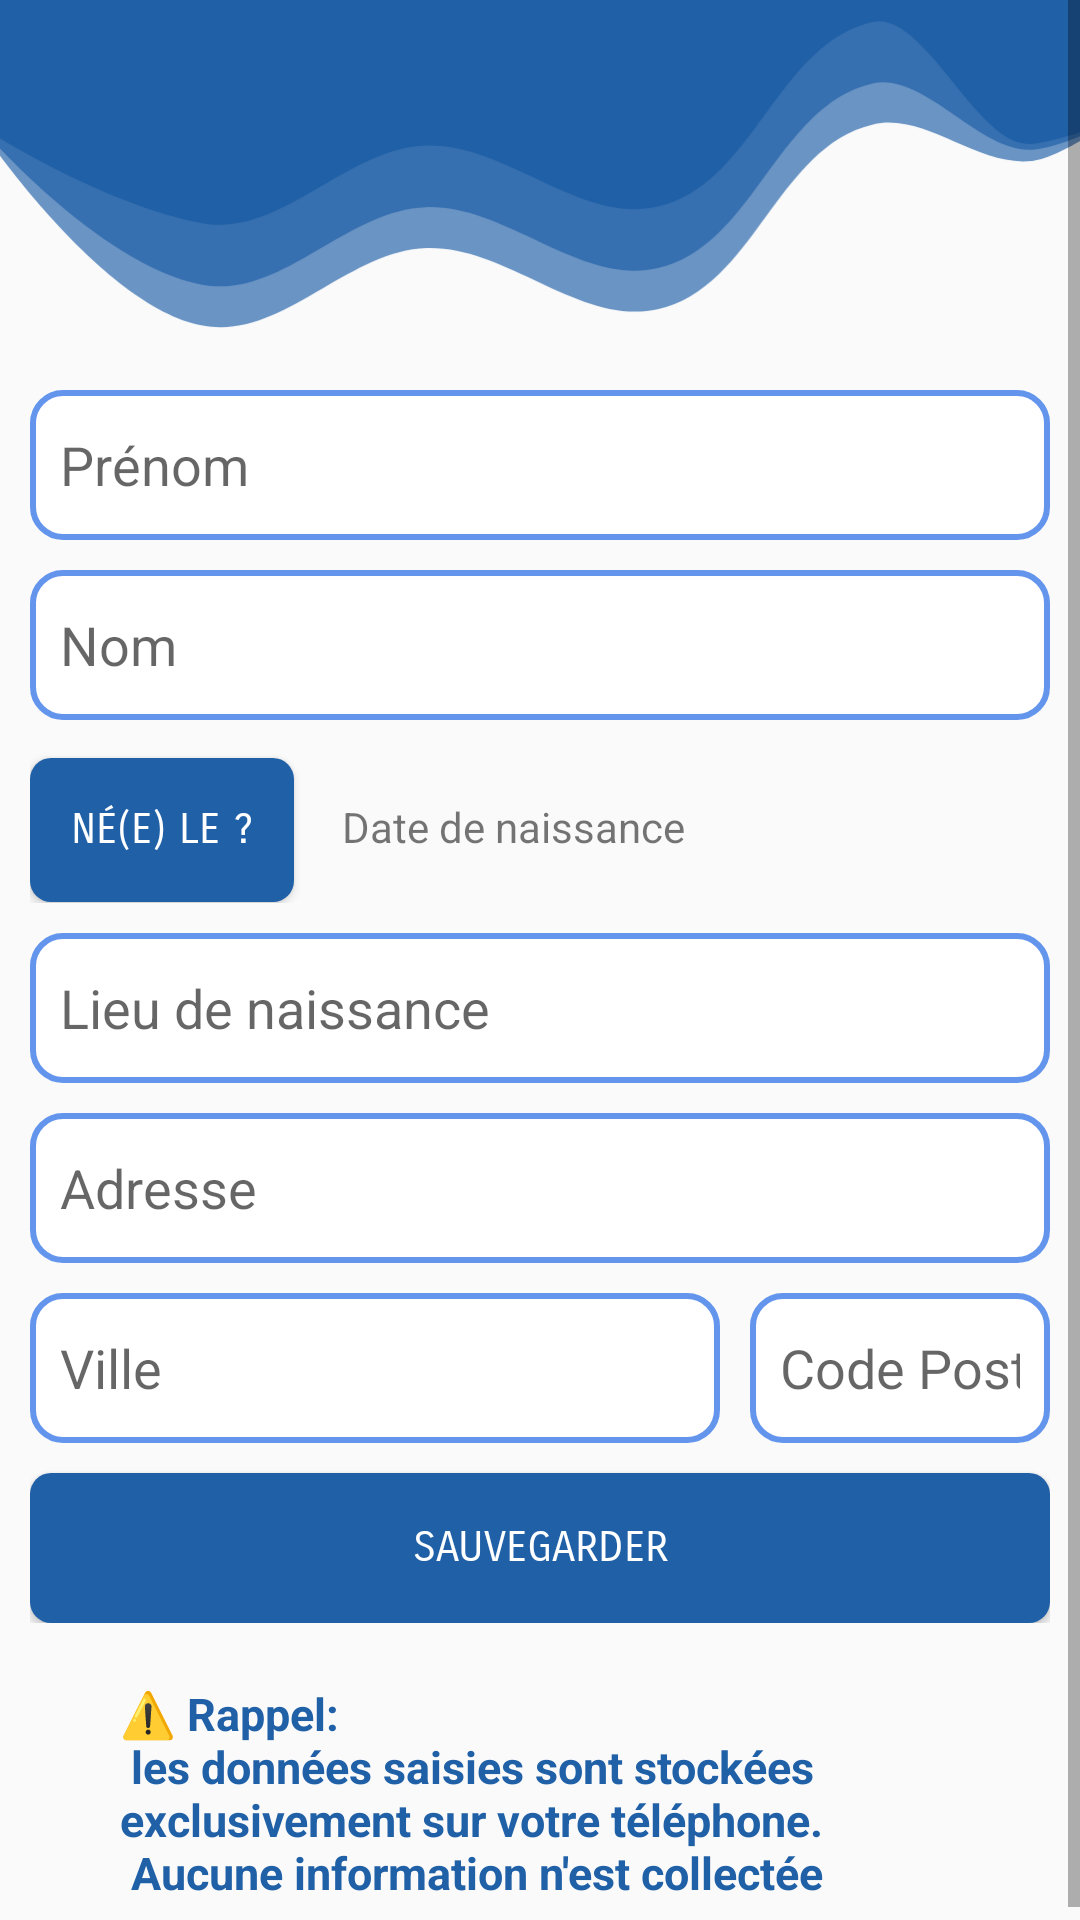

Android layout source for this screen:
<!-- AndroidManifest.xml: activity theme AppTheme -->
<!-- res/layout/activity_set_profile.xml -->
<?xml version="1.0" encoding="utf-8"?>
<androidx.constraintlayout.widget.ConstraintLayout xmlns:android="http://schemas.android.com/apk/res/android"
    xmlns:app="http://schemas.android.com/apk/res-auto"
    xmlns:tools="http://schemas.android.com/tools"
    android:layout_width="match_parent"
    android:layout_height="match_parent"
    tools:context=".SetProfileActivity">

    <ScrollView
        android:layout_width="match_parent"
        android:layout_height="match_parent"
        app:layout_constraintBottom_toBottomOf="parent"
        app:layout_constraintLeft_toLeftOf="parent"
        app:layout_constraintRight_toRightOf="parent"
        app:layout_constraintTop_toTopOf="parent">

        <LinearLayout
            android:orientation="vertical"
            android:layout_width="match_parent"
            android:layout_height="wrap_content">

            <ImageView
                android:layout_width="match_parent"
                android:layout_height="120dp"
                android:adjustViewBounds="true"
                android:scaleType="centerCrop"
                android:elevation="8dp"
                android:src="@drawable/ic_footer"
                tools:ignore="ContentDescription" />

            <LinearLayout
                android:layout_width="match_parent"
                android:layout_height="match_parent"
                android:padding="10dp"
                android:orientation="vertical">
                <EditText
                    android:id="@+id/field_firstname"
                    android:layout_width="match_parent"
                    android:layout_height="50dp"
                    android:maxLines="1"
                    android:maxLength="30"
                    android:background="@drawable/rounded_border_edittext"
                    android:padding="10dp"
                    android:hint="@string/firstname"
                    tools:ignore="Autofill"
                    android:inputType="text" />

                <View
                    android:layout_width="match_parent"
                    android:layout_height="10dp"/>

                <EditText
                    android:id="@+id/field_lastname"
                    android:layout_width="match_parent"
                    android:layout_height="50dp"
                    android:maxLines="1"
                    android:maxLength="30"
                    android:background="@drawable/rounded_border_edittext"
                    android:padding="10dp"
                    android:hint="@string/lastname"
                    android:inputType="text"
                    tools:ignore="Autofill" />

                <View
                    android:layout_width="match_parent"
                    android:layout_height="10dp"/>

                <LinearLayout
                    android:layout_width="match_parent"
                    android:layout_height="wrap_content"
                    android:orientation="horizontal">
                    <Button
                        android:id="@+id/birthday"
                        android:background="@drawable/bg_btn"
                        android:layout_width="wrap_content"
                        android:layout_height="wrap_content"
                        android:text="Né(e) le ?"
                        android:fontFamily="sans-serif-smallcaps"
                        android:textColor="@color/white"
                        tools:ignore="HardcodedText" />
                    <TextView
                        android:id="@+id/field_birthday"
                        android:layout_width="wrap_content"
                        android:layout_height="wrap_content"
                        android:padding="16dp"
                        android:text="Date de naissance"
                        tools:ignore="HardcodedText,RtlSymmetry"/>
                </LinearLayout>

                <View
                    android:layout_width="match_parent"
                    android:layout_height="10dp"/>

                <EditText
                    android:id="@+id/field_lieunaissance"
                    android:layout_width="match_parent"
                    android:layout_height="50dp"
                    android:maxLines="1"
                    android:maxLength="30"
                    android:background="@drawable/rounded_border_edittext"
                    android:padding="10dp"
                    android:hint="@string/born_town"
                    tools:ignore="Autofill"
                    android:inputType="text" />

                <View
                    android:layout_width="match_parent"
                    android:layout_height="10dp"/>

                <EditText
                    android:id="@+id/field_address"
                    android:layout_width="match_parent"
                    android:layout_height="50dp"
                    android:maxLines="1"
                    android:maxLength="30"
                    android:background="@drawable/rounded_border_edittext"
                    android:padding="10dp"
                    android:hint="@string/address"
                    tools:ignore="Autofill"
                    android:inputType="text" />

                <View
                    android:layout_width="match_parent"
                    android:layout_height="10dp"/>

                <LinearLayout
                    android:layout_width="match_parent"
                    android:layout_height="wrap_content"
                    android:orientation="horizontal">

                    <EditText
                        android:id="@+id/field_town"
                        android:layout_width="0dp"
                        android:layout_height="50dp"
                        android:layout_weight="1"
                        android:maxLines="1"
                        android:maxLength="30"
                        android:background="@drawable/rounded_border_edittext"
                        android:padding="10dp"
                        android:hint="@string/town"
                        android:inputType="text"
                        tools:ignore="Autofill" />

                    <View
                        android:layout_width="10dp"
                        android:layout_height="0dp"/>

                    <EditText
                        android:id="@+id/field_zipcode"
                        android:layout_width="100dp"
                        android:layout_height="50dp"
                        android:inputType="number"
                        android:maxLines="1"
                        android:maxLength="30"
                        android:background="@drawable/rounded_border_edittext"
                        android:padding="10dp"
                        android:hint="@string/zipcode"
                        tools:ignore="Autofill" />

                </LinearLayout>

                <View
                    android:layout_width="match_parent"
                    android:layout_height="10dp"/>

                <Button
                    android:id="@+id/save_info"
                    android:background="@drawable/bg_btn"
                    android:layout_width="match_parent"
                    android:layout_height="50dp"
                    android:text="Sauvegarder"
                    android:fontFamily="sans-serif-smallcaps"
                    android:textColor="@color/white"
                    tools:ignore="HardcodedText"/>
            </LinearLayout>

            <LinearLayout
                android:orientation="horizontal"
                android:layout_width="match_parent"
                android:layout_height="wrap_content"
                android:layout_margin="10dp"
                tools:layout_editor_absoluteX="9dp"
                tools:layout_editor_absoluteY="26dp">
                <TextView
                    android:layout_width="wrap_content"
                    android:layout_height="wrap_content"
                    android:layout_gravity="center"
                    android:layout_marginStart="10dp"
                    android:paddingStart="20dp"
                    android:paddingEnd="20dp"
                    android:text="@string/rappel"
                    android:textColor="@color/colorAccent"
                    android:textAllCaps="false"
                    android:textSize="15sp"
                    android:textStyle="bold" />
            </LinearLayout>
        </LinearLayout>
    </ScrollView>
</androidx.constraintlayout.widget.ConstraintLayout>
<!-- resources referenced by this layout -->
<resources>
  <color name="colorAccent">#2060A7</color>
  <color name="white">#FFF</color>
  <!-- drawable bg_btn (drawable) -->
  <?xml version="1.0" encoding="utf-8"?>
  <selector xmlns:android="http://schemas.android.com/apk/res/android">
      <item android:state_pressed="true">
          <shape android:shape="rectangle">
              <corners android:radius="3dp"/>
              <stroke android:width="1dp" android:color="#5E7974"/>
              <gradient android:angle="-90" android:startColor="@color/colorAccent"
                  android:endColor="@color/colorAccent"/>
          </shape>
      </item>
  
      <item android:state_focused="true">
          <shape android:shape="rectangle">
              <corners android:radius="3dp"/>
              <stroke android:width="1dp" android:color="#5E7974"/>
              <solid android:color="#58857E"/>
          </shape>
      </item>
  
      <item>
          <shape android:shape="rectangle">
              <corners android:radius="7dp"/>
              <stroke android:width="0dp" android:color="#5E7974"/>
              <gradient android:angle="-90" android:startColor="@color/colorAccent"
                  android:endColor="@color/colorAccent"/>
          </shape>
      </item>
  </selector>
  <!-- drawable ic_footer (drawable) -->
  <vector android:height="7.69dp" android:viewportHeight="7.687"
      android:viewportWidth="23.987" android:width="23.99636dp" xmlns:android="http://schemas.android.com/apk/res/android">
      <path android:fillColor="#6A94C4" android:pathData="M0.013,2.657C0.013,2.657 2.596,6.535 4.808,6.952C6.471,7.265 7.861,5.359 9.56,5.295C11.27,5.232 12.82,6.965 14.483,6.602C16.542,6.154 17.018,3.139 19.068,2.657C20.191,2.393 21.288,3.564 22.441,3.436C23.023,3.372 23.987,2.683 23.987,2.683L24,0L0,0L0.013,2.657Z"/>
      <path android:fillColor="#3770B0" android:pathData="M0.013,2.651C0.013,2.651 2.583,5.662 4.795,6.079C6.458,6.392 7.849,4.486 9.547,4.423C11.257,4.359 12.807,6.092 14.47,5.73C16.529,5.281 17.005,2.266 19.055,1.784C20.178,1.52 21.362,3.317 22.515,3.19C23.097,3.125 24,2.677 24,2.677L24,0L0.013,0L0.013,2.651Z"/>
      <path android:fillColor="#2060A7" android:pathData="M0,2.651C0,2.651 2.583,4.349 4.795,4.765C6.458,5.078 7.849,3.172 9.547,3.109C11.257,3.045 12.807,4.778 14.47,4.416C16.529,3.967 17.005,0.952 19.055,0.471C20.178,0.207 21.305,3.199 22.457,3.071C23.04,3.006 23.987,2.651 23.987,2.651L23.987,0L0.013,0L0,2.651Z"/>
  </vector>
  <!-- drawable rounded_border_edittext (drawable) -->
  <?xml version="1.0" encoding="utf-8"?>
  <selector xmlns:android="http://schemas.android.com/apk/res/android">
      <item>
          <shape android:shape="rectangle">
              <solid android:color="@color/white"/>
              <corners android:radius="10dp"/>
              <stroke
                  android:width="2dp"
                  android:color="@color/navigationViewColor"/>
          </shape>
      </item>
  </selector>
  <string name="address">Adresse</string>
  <string name="born_town">Lieu de naissance</string>
  <string name="firstname">Prénom</string>
  <string name="lastname">Nom</string>
  <string name="rappel">⚠️ Rappel:\n les données saisies sont stockées exclusivement sur votre téléphone.\n Aucune information n\'est collectée</string>
  <string name="town">Ville</string>
  <string name="zipcode">Code Postal</string>
  <style name="AppTheme" parent="Theme.AppCompat.Light.DarkActionBar">
          
          <item name="colorPrimary">@color/colorPrimary</item>
          <item name="colorPrimaryDark">@color/colorPrimaryDark</item>
          <item name="colorAccent">@color/colorAccent</item>
      </style>
  <color name="navigationViewColor">#6495ED</color>
  <color name="colorPrimary">#2060A7</color>
  <color name="colorPrimaryDark">#2060A7</color>
</resources>
